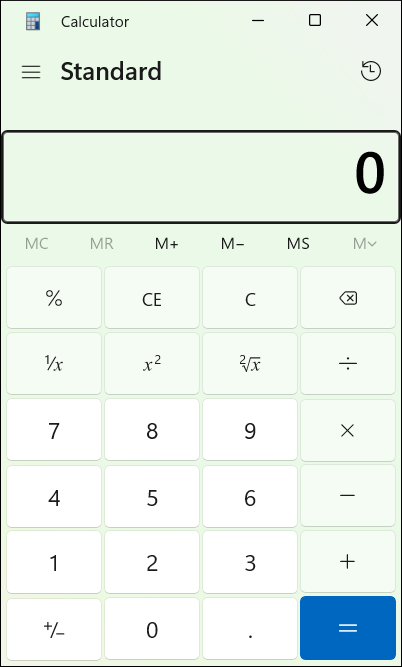
Task: automatation of eqn 7+4 = 11
Workflow: Main

Step 1: Use Application: Calculator in window 'Calculator' (applicationframehost.exe)
